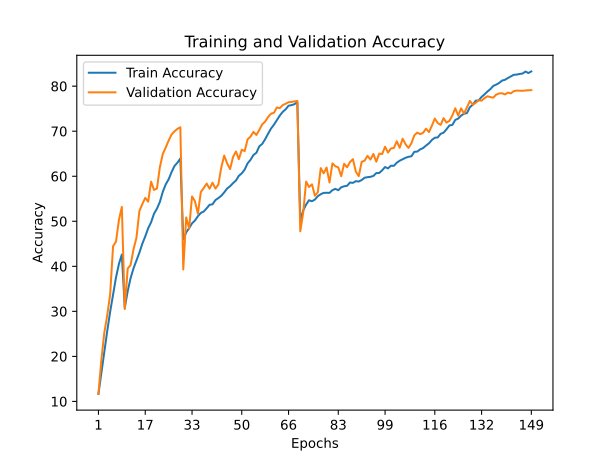

The data file committed next to this chart (first rows):
train_accuracy; train_loss; valid_accuracy; valid_loss
11,6820; 3,8257; 11,6500; 3,9173
16,3320; 3,5386; 19,2400; 3,3308
21,1040; 3,2721; 25,2300; 3,0127
25,6000; 3,0204; 29,1400; 2,9207
29,8920; 2,8168; 33,7500; 2,6188
33,6820; 2,6361; 44,4600; 2,1020
37,5200; 2,4537; 45,5000; 2,0256
40,5160; 2,3124; 50,2800; 1,8031
42,6120; 2,2332; 53,1900; 1,6558
30,7680; 2,7743; 30,5100; 2,8314
34,4720; 2,5855; 39,4900; 2,2736
37,3920; 2,4453; 40,3100; 2,2941
39,5780; 2,3491; 43,8000; 2,1682
41,2700; 2,2643; 46,3600; 2,0113
43,0280; 2,1820; 52,2700; 1,7063
45,0080; 2,0988; 53,8100; 1,6695
46,6380; 2,0371; 55,1900; 1,6371
48,4460; 1,9621; 54,3600; 1,6629
49,7780; 1,9025; 58,8000; 1,5075
51,6820; 1,8303; 56,9600; 1,5728
52,8060; 1,7738; 57,2800; 1,5825
54,2960; 1,7065; 62,0100; 1,3297
56,5380; 1,6285; 64,9500; 1,2531
58,1920; 1,5613; 66,3800; 1,1523
59,3140; 1,5097; 67,9200; 1,1237
60,9160; 1,4444; 69,2600; 1,0447
62,2780; 1,3982; 69,9700; 1,0596
63,0020; 1,3632; 70,5200; 1,0095
63,9480; 1,3347; 70,8800; 1,0102
45,9860; 2,0667; 39,3000; 2,5572
47,5260; 1,9889; 50,8500; 1,8231
48,4700; 1,9434; 48,4000; 1,9870
49,5460; 1,9047; 55,5100; 1,5982
50,1700; 1,8739; 54,4500; 1,6756
51,1260; 1,8359; 51,6800; 1,8195
51,8560; 1,8069; 56,4800; 1,5713
52,1680; 1,7988; 57,3800; 1,5629
52,8800; 1,7653; 58,3700; 1,5069
53,6540; 1,7404; 57,2300; 1,5329
53,7640; 1,7279; 58,5700; 1,4742
54,7080; 1,7044; 57,2600; 1,5805
55,1500; 1,6798; 58,1600; 1,5247
55,6660; 1,6532; 61,9800; 1,3597
56,4160; 1,6323; 64,5900; 1,2698
57,2820; 1,5808; 62,8700; 1,3499
57,7800; 1,5687; 61,5900; 1,3871
58,4580; 1,5413; 64,2200; 1,3053
59,0380; 1,5078; 65,5000; 1,2156
60,0940; 1,4762; 63,8000; 1,3093
60,6440; 1,4615; 65,8900; 1,1926
61,4840; 1,4194; 65,5800; 1,2430
62,8680; 1,3716; 68,1900; 1,1221
63,6480; 1,3344; 68,8100; 1,1090
64,7280; 1,3008; 69,8500; 1,0361
65,2100; 1,2792; 69,1600; 1,0479
66,6500; 1,2247; 70,3100; 1,0782
67,1840; 1,2045; 71,5300; 0,9986
68,2280; 1,1593; 72,1400; 1,0065
69,4420; 1,1238; 73,1500; 0,9865
70,5840; 1,0781; 73,8800; 0,9099
... 89 more rows
